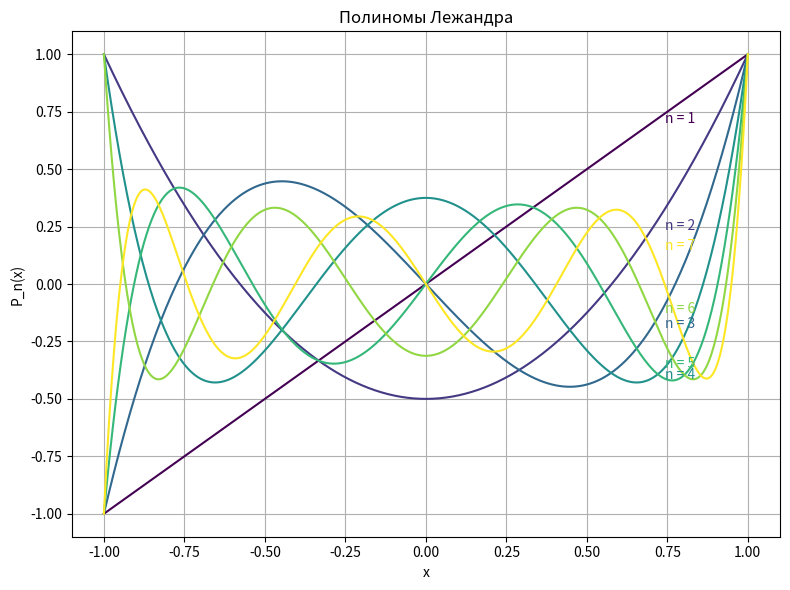

This chart was generated by the following Python code:
import numpy as np
import matplotlib.pyplot as plt
from scipy.special import legendre

x = np.linspace(-1, 1, 500)
fig, ax = plt.subplots(figsize=(8, 6))
colors = plt.cm.viridis(np.linspace(0, 1, 7))

for i, n in enumerate(range(1, 8)):
    Pn = legendre(n)
    y = Pn(x)
    ax.plot(x, y, color=colors[i])
    x_annot = 0.7
    y_annot = Pn(x_annot)
    ax.annotate(f'n = {n}', xy=(x_annot, y_annot), xytext=(10, 0),
                textcoords='offset points', color=colors[i], fontsize=10)

ax.set_title('Полиномы Лежандра')
ax.set_xlabel('x')
ax.set_ylabel('P_n(x)')

ax.grid(True)

plt.tight_layout()
plt.show()
